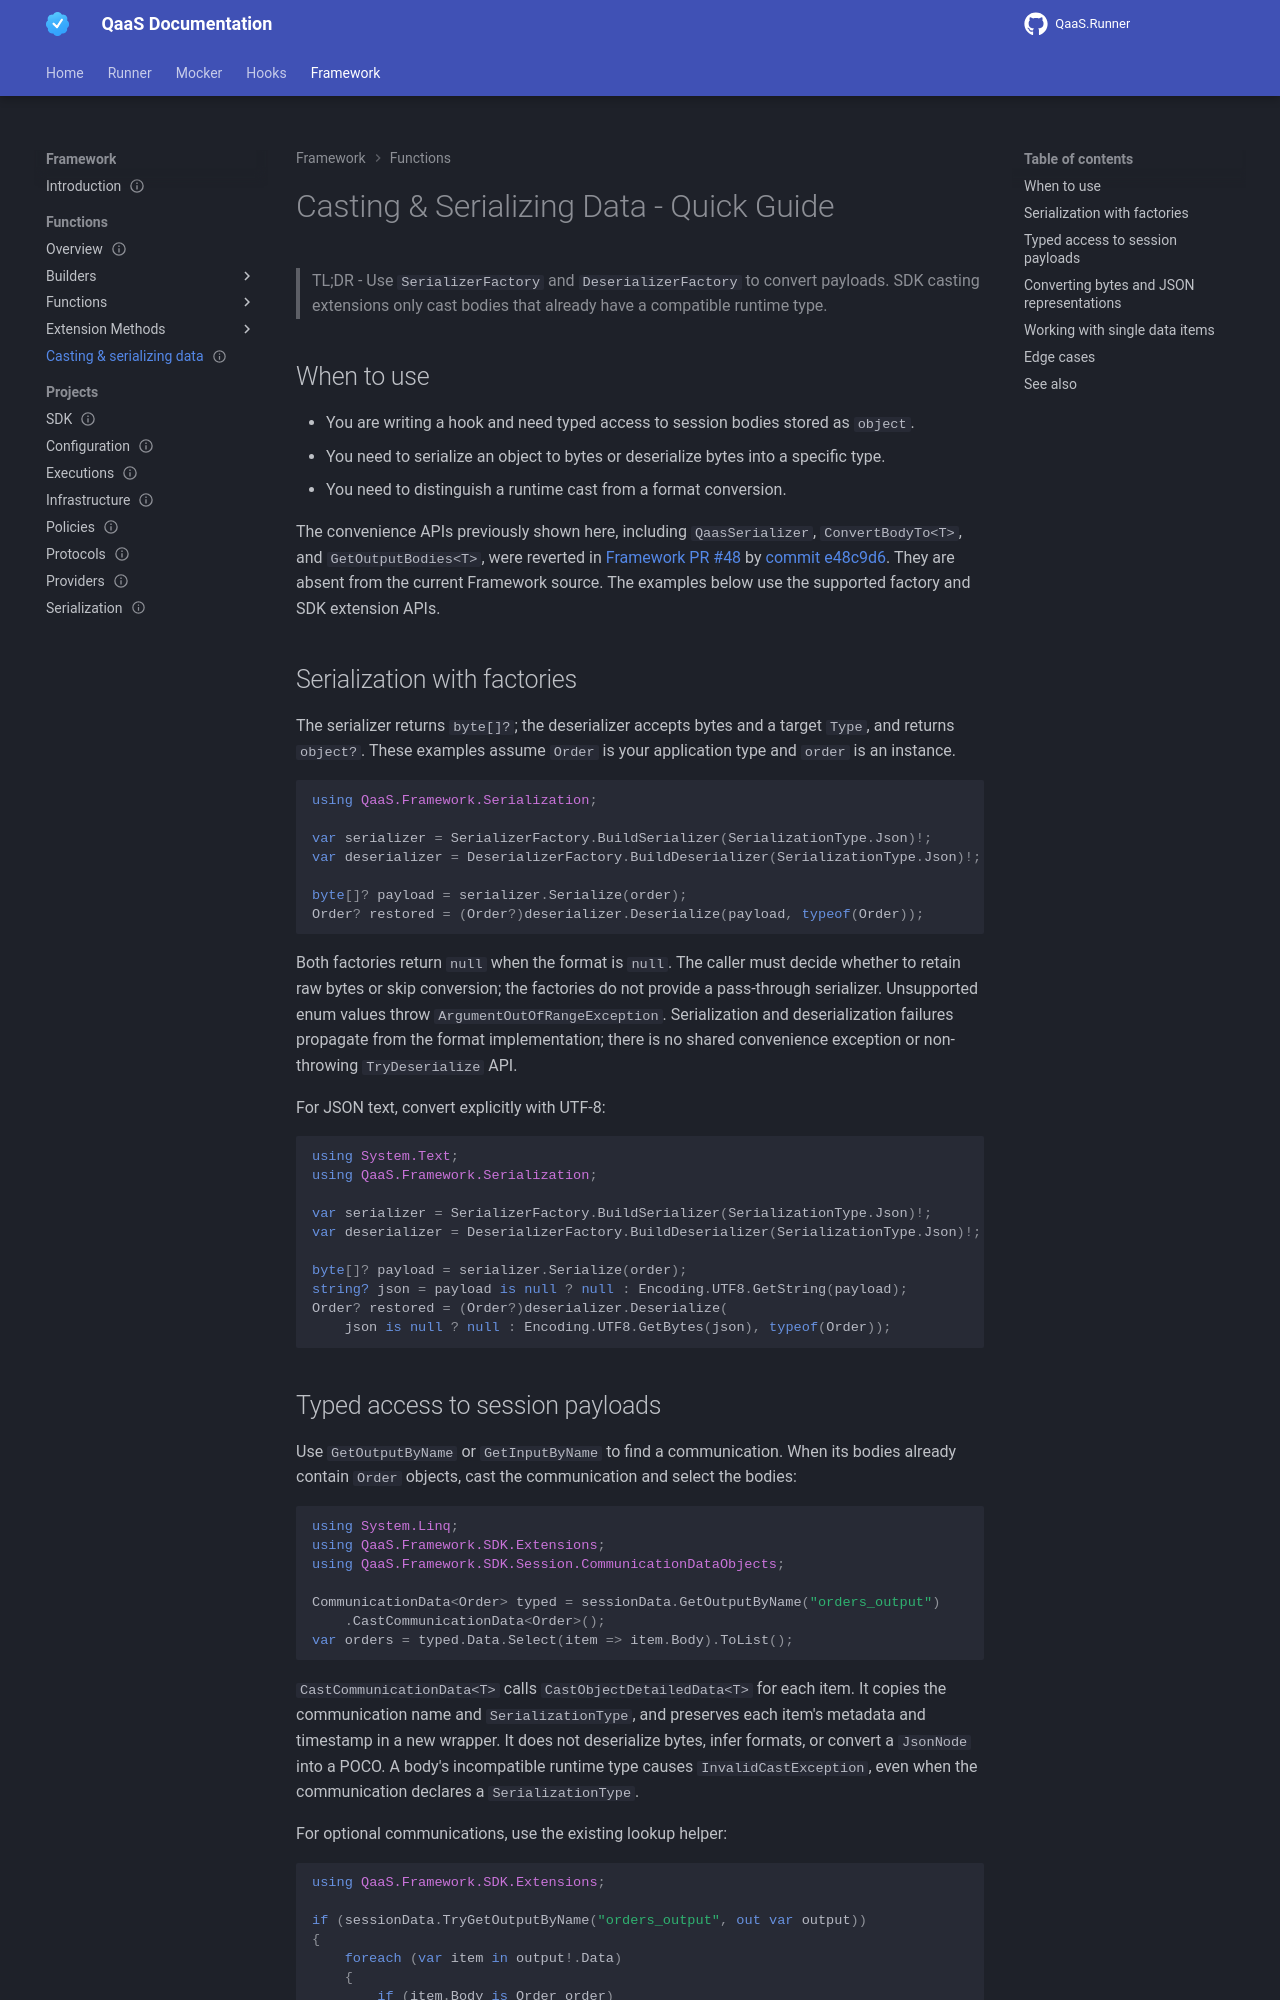

repository: TheSmokeTeam/qaas-docs · page: pr-preview/pr-96/framework/functions/casting-and-serialization/index.html · generator: mkdocs

---
id: framework.functions.casting-and-serialization
type: how-to
status: stable
since: 2.0.0
last_verified: 2026-10-04
render_macros: true
applies_to: [framework, runner]
keywords: [framework, casting, serialization, deserialization, SerializerFactory, DeserializerFactory, typed, session data, JsonNode]
summary: "Use serializer factories for payload conversion and SDK casting extensions for bodies that already have the requested runtime type."
---

# Casting & Serializing Data - Quick Guide

> TL;DR - Use `SerializerFactory` and `DeserializerFactory` to convert payloads. SDK casting extensions only cast bodies that already have a compatible runtime type.

## When to use {: #when-to-use}

- You are writing a hook and need typed access to session bodies stored as `object`.
- You need to serialize an object to bytes or deserialize bytes into a specific type.
- You need to distinguish a runtime cast from a format conversion.

The convenience APIs previously shown here, including `QaasSerializer`, `ConvertBodyTo<T>`, and `GetOutputBodies<T>`, were reverted in [Framework PR #48]({{ links.repository_framework }}/pull/48) by [commit e48c9d6]({{ links.repository_framework }}/commit/e48c9d6147aa3bc25209af8960f1b4ad56a5dbb2). They are absent from the current Framework source. The examples below use the supported factory and SDK extension APIs.

## Serialization with factories {: #serialization-with-factories}

The serializer returns `byte[]?`; the deserializer accepts bytes and a target `Type`, and returns `object?`. These examples assume `Order` is your application type and `order` is an instance.

```csharp
using QaaS.Framework.Serialization;

var serializer = SerializerFactory.BuildSerializer(SerializationType.Json)!;
var deserializer = DeserializerFactory.BuildDeserializer(SerializationType.Json)!;

byte[]? payload = serializer.Serialize(order);
Order? restored = (Order?)deserializer.Deserialize(payload, typeof(Order));
```

Both factories return `null` when the format is `null`. The caller must decide whether to retain raw bytes or skip conversion; the factories do not provide a pass-through serializer. Unsupported enum values throw `ArgumentOutOfRangeException`. Serialization and deserialization failures propagate from the format implementation; there is no shared convenience exception or non-throwing `TryDeserialize` API.

For JSON text, convert explicitly with UTF-8:

```csharp
using System.Text;
using QaaS.Framework.Serialization;

var serializer = SerializerFactory.BuildSerializer(SerializationType.Json)!;
var deserializer = DeserializerFactory.BuildDeserializer(SerializationType.Json)!;

byte[]? payload = serializer.Serialize(order);
string? json = payload is null ? null : Encoding.UTF8.GetString(payload);
Order? restored = (Order?)deserializer.Deserialize(
    json is null ? null : Encoding.UTF8.GetBytes(json), typeof(Order));
```
